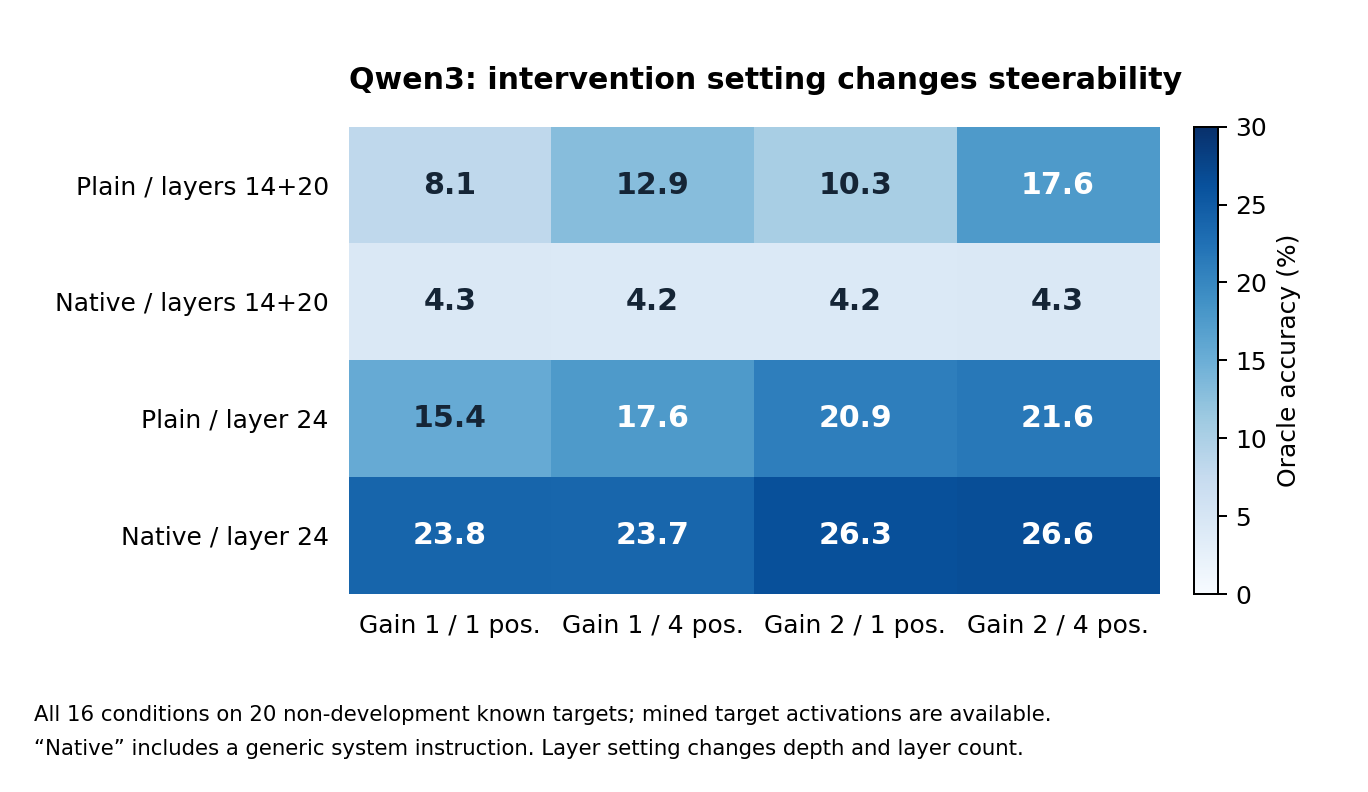

Data behind this chart, as committed beside it:
prompt, layers, gain1_pos1, gain1_pos4, gain2_pos1, gain2_pos4
plain, (14, 20), 0.081, 0.129, 0.103, 0.176
chat, (14, 20), 0.043, 0.042, 0.042, 0.043
plain, (24,), 0.154, 0.176, 0.209, 0.216
chat, (24,), 0.238, 0.237, 0.263, 0.266
